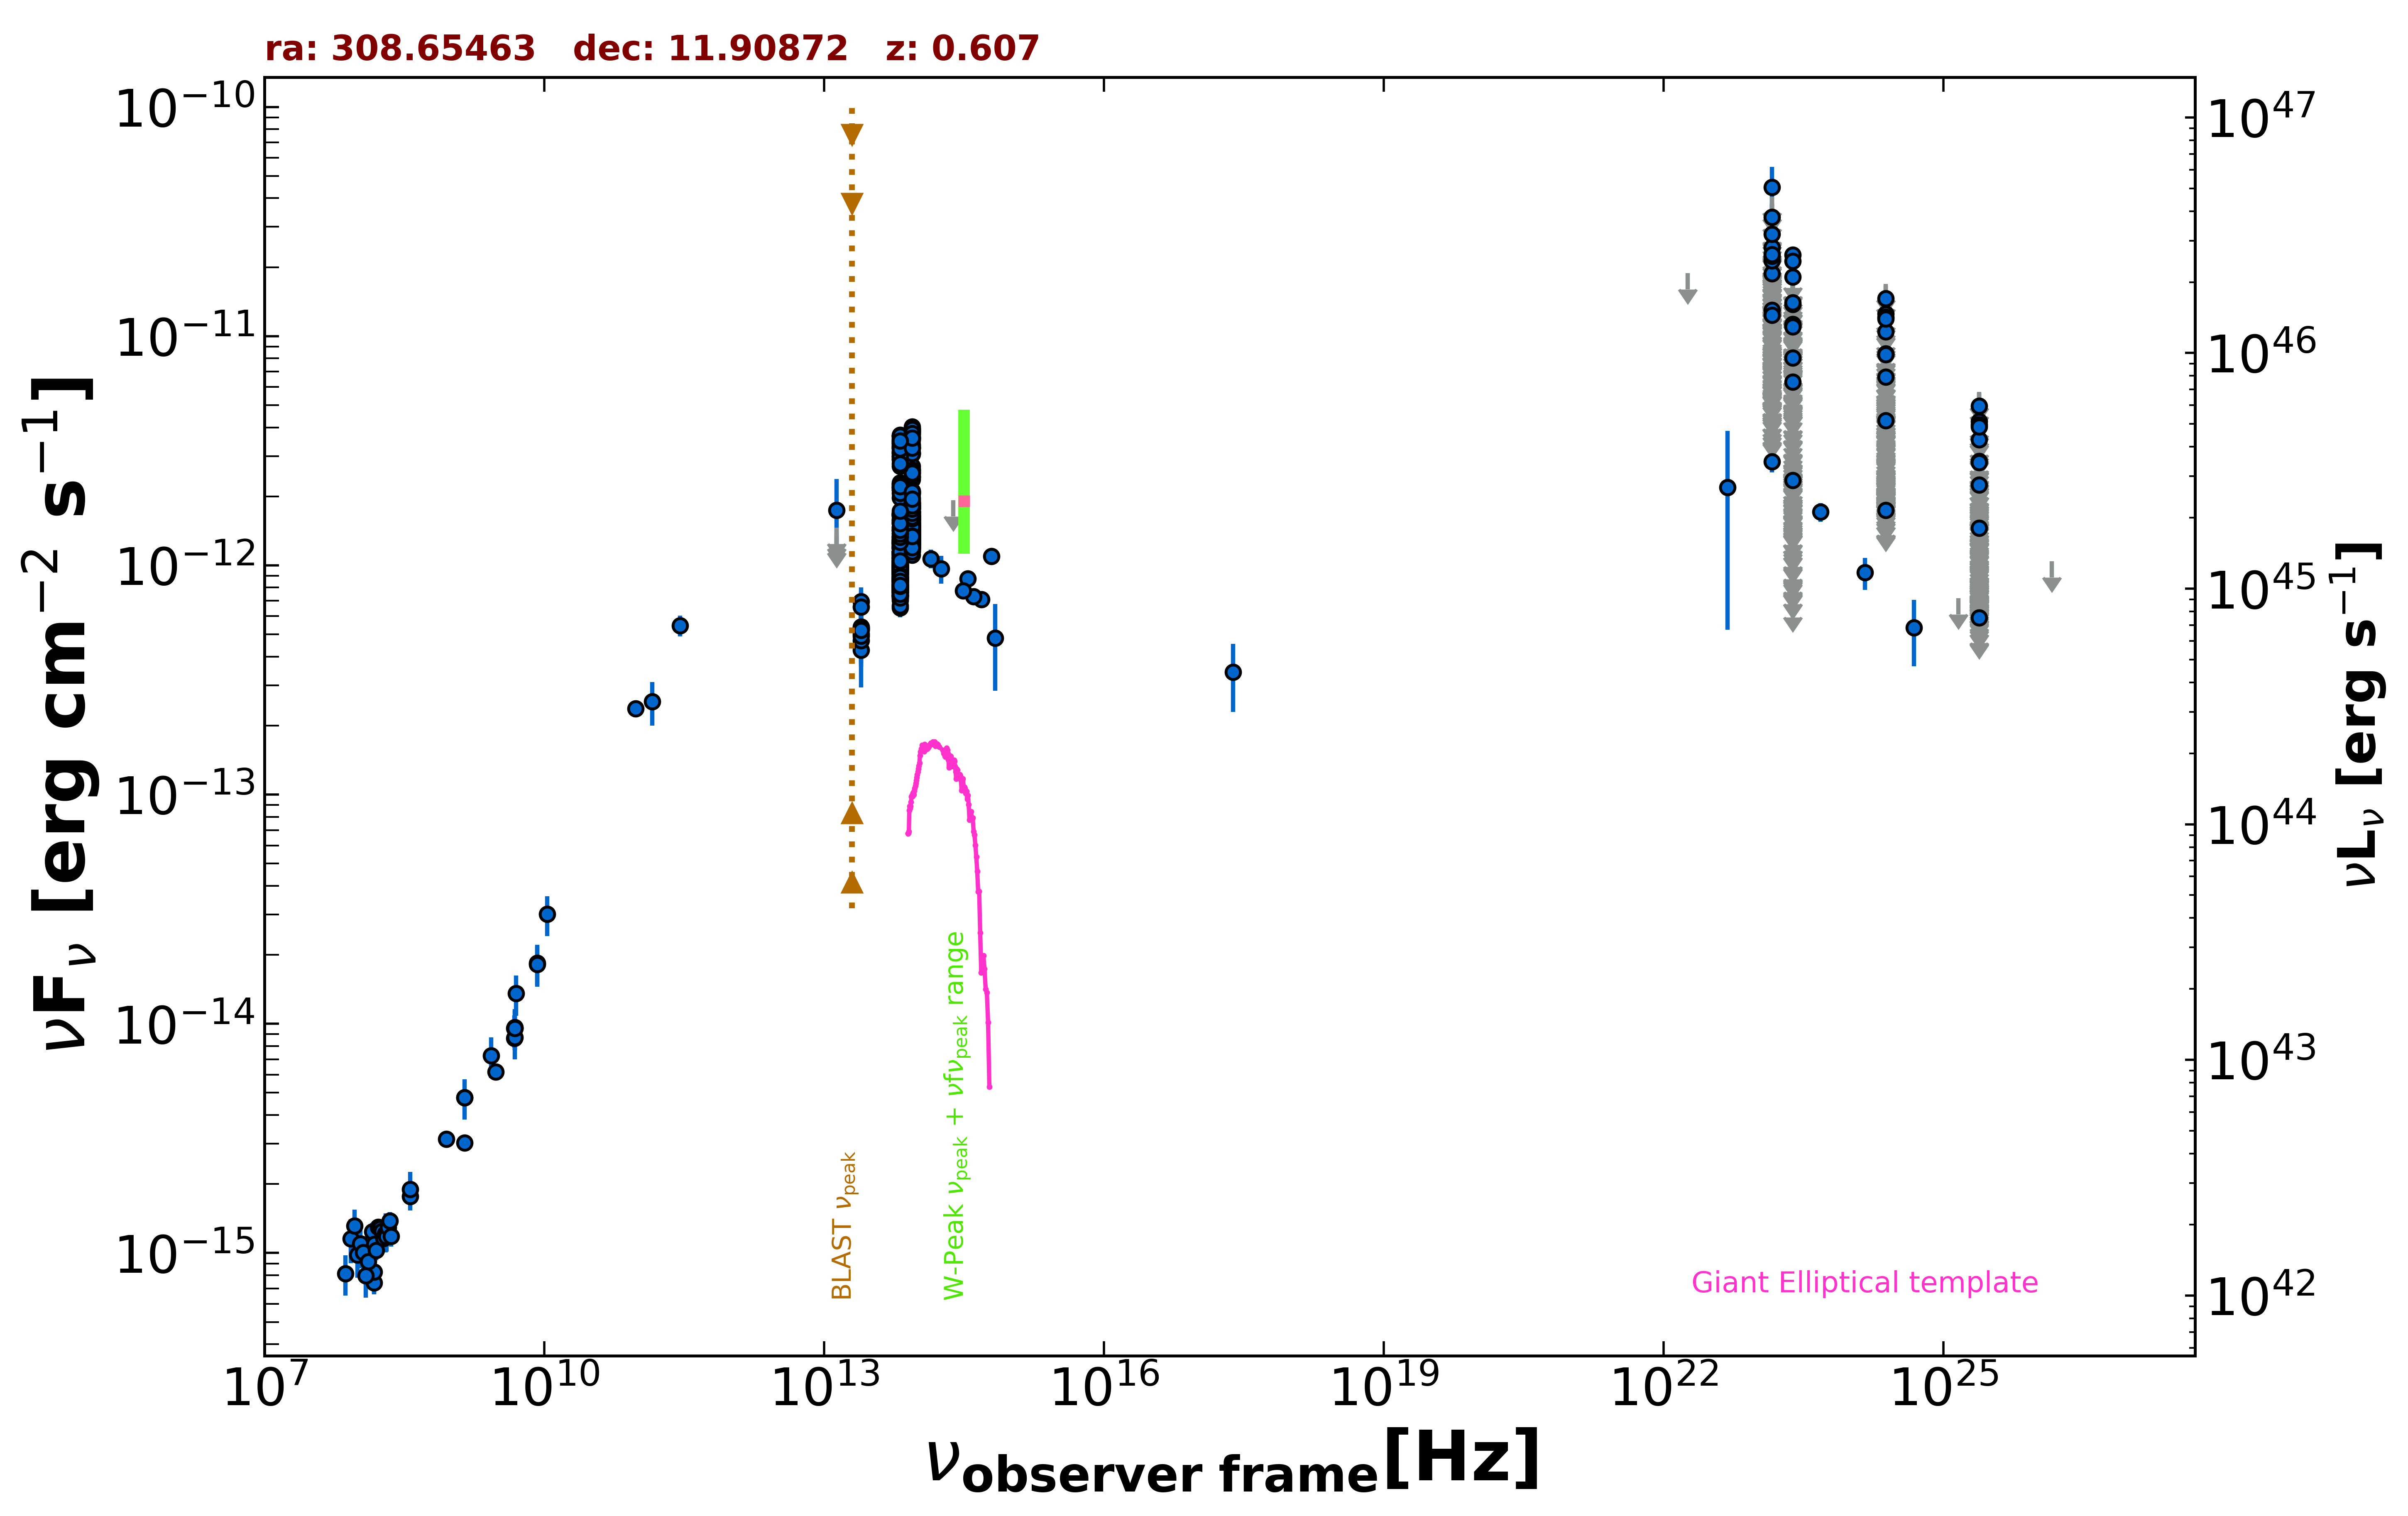

Data behind this chart, as committed beside it:
freq., flux, err_flux, MJD_start, MJD_end, flag, catalog, reference
1.400e+09, 4.773e-15, 1.425e-16, 55000, 55000, , NVSS, Condon et al. 1998  AJ  115  1693
8.870e+08, 3.144e-15, 2.245e-16, 55000, 55000, , RACS, Hale et al. 2021  PASA  38  e058
3.000e+09, 6.178e-15, 4.150e-17, 55000, 55000, , VLASSQL, Gordon et al. 2021  ApJS  255  30
2.418e+17, 3.423e-13, 1.126e-13, 55000, 55000, , RASS, Boller et al. 2016  A&A  103  1
1.500e+08, 7.402e-16, 7.410e-17, 55000, 55000, , TGSS150, Intema et al. 2017  A&A  598  A781
4.800e+09, 8.640e-15, 7.680e-16, 55000, 55000, , GB6, Gregory et al. 1996  ApJS  103  427
4.800e+09, 9.552e-15, 1.346e-15, 55000, 55000, , GB87, Gregory et al. 1992  VizieR  VIII/14/j20…
4.850e+09, 9.554e-15, 0.000e+00, 55000, 55000, , NORTH20, White and Becker  1992  ApJS  79  331
1.400e+09, 3.024e-15, 0.000e+00, 55000, 55000, , NORTH20, White and Becker  1992  ApJS  79  331
3.650e+08, 1.763e-15, 0.000e+00, 55000, 55000, , NORTH20, White and Becker  1992  ApJS  79  331
2.850e+11, 5.472e-13, 5.700e-14, 57192, 57192, , ALMA, Bonato et al. 2019  MNRAS  485  1188
9.506e+10, 2.367e-13, 1.900e-14, 57192, 57192, , ALMA, Bonato et al. 2019  MNRAS  485  1188
1.430e+11, 2.549e-13, 5.480e-14, 55000, 55000, , PCCS2143, GHz The Planck Collaboration 2018  A&A  …
1.389e+14, 1.070e-12, 1.008e-13, 55000, 55000, , 2MASS, Skrutskie et al. 2006  AJ  131  1163
1.804e+14, 9.663e-13, 1.328e-13, 55000, 55000, , 2MASS, Skrutskie et al. 2006  AJ  131  1163
2.427e+14, 1.927e-12, 0.000e+00, 55000, 55000, UL, 2MASS, Skrutskie et al. 2006  AJ  131  1163
8.817e+13, 1.358e-12, 4.500e-15, 55000, 55000, , UNWISE, Schlafly et al. 2019  ApJS  240  30
6.517e+13, 1.427e-12, 5.500e-15, 55000, 55000, , UNWISE, Schlafly et al. 2019  ApJS  240  30
8.817e+13, 1.471e-12, 3.250e-14, 55000, 55000, , WISE, Wright et al. 2010  AJ  140  1868
6.517e+13, 1.067e-12, 2.450e-14, 55000, 55000, , WISE, Wright et al. 2010  AJ  140  1868
2.498e+13, 5.394e-13, 3.880e-14, 55000, 55000, , WISE, Wright et al. 2010  AJ  140  1868
1.363e+13, 9.187e-13, 1.417e-13, 55000, 55000, , WISE, Wright et al. 2010  AJ  140  1868
8.817e+13, 1.603e-12, 4.750e-14, 57147, 57147, , NEOWISE, Mainzer et al. 2014  ApJ  792  30
6.517e+13, 1.010e-12, 5.385e-14, 57147, 57147, , NEOWISE, Mainzer et al. 2014  ApJ  792  30
8.817e+13, 1.454e-12, 4.850e-14, 57147, 57147, , NEOWISE, Mainzer et al. 2014  ApJ  792  30
6.517e+13, 1.178e-12, 5.850e-14, 57147, 57147, , NEOWISE, Mainzer et al. 2014  ApJ  792  30
8.817e+13, 1.639e-12, 5.250e-14, 57147, 57147, , NEOWISE, Mainzer et al. 2014  ApJ  792  30
6.517e+13, 1.141e-12, 6.550e-14, 57147, 57147, , NEOWISE, Mainzer et al. 2014  ApJ  792  30
8.817e+13, 1.597e-12, 4.850e-14, 57147, 57147, , NEOWISE, Mainzer et al. 2014  ApJ  792  30
6.517e+13, 1.253e-12, 5.100e-14, 57147, 57147, , NEOWISE, Mainzer et al. 2014  ApJ  792  30
8.817e+13, 1.450e-12, 4.400e-14, 57147, 57147, , NEOWISE, Mainzer et al. 2014  ApJ  792  30
6.517e+13, 1.189e-12, 6.350e-14, 57147, 57147, , NEOWISE, Mainzer et al. 2014  ApJ  792  30
8.817e+13, 1.597e-12, 4.550e-14, 57147, 57147, , NEOWISE, Mainzer et al. 2014  ApJ  792  30
6.517e+13, 1.148e-12, 5.200e-14, 57147, 57147, , NEOWISE, Mainzer et al. 2014  ApJ  792  30
8.817e+13, 1.526e-12, 4.900e-14, 57147, 57147, , NEOWISE, Mainzer et al. 2014  ApJ  792  30
6.517e+13, 1.130e-12, 6.050e-14, 57147, 57147, , NEOWISE, Mainzer et al. 2014  ApJ  792  30
8.817e+13, 1.569e-12, 4.500e-14, 57147, 57147, , NEOWISE, Mainzer et al. 2014  ApJ  792  30
6.517e+13, 1.124e-12, 4.950e-14, 57147, 57147, , NEOWISE, Mainzer et al. 2014  ApJ  792  30
8.817e+13, 1.616e-12, 4.600e-14, 57146, 57146, , NEOWISE, Mainzer et al. 2014  ApJ  792  30
6.517e+13, 1.206e-12, 5.650e-14, 57146, 57146, , NEOWISE, Mainzer et al. 2014  ApJ  792  30
8.817e+13, 1.600e-12, 4.550e-14, 57147, 57147, , NEOWISE, Mainzer et al. 2014  ApJ  792  30
6.517e+13, 1.241e-12, 5.050e-14, 57147, 57147, , NEOWISE, Mainzer et al. 2014  ApJ  792  30
8.817e+13, 1.654e-12, 4.550e-14, 57146, 57146, , NEOWISE, Mainzer et al. 2014  ApJ  792  30
6.517e+13, 1.188e-12, 5.250e-14, 57146, 57146, , NEOWISE, Mainzer et al. 2014  ApJ  792  30
8.817e+13, 1.443e-12, 6.000e-14, 57147, 57147, , NEOWISE, Mainzer et al. 2014  ApJ  792  30
6.517e+13, 1.149e-12, 4.750e-14, 57147, 57147, , NEOWISE, Mainzer et al. 2014  ApJ  792  30
8.817e+13, 1.697e-12, 5.300e-14, 57147, 57147, , NEOWISE, Mainzer et al. 2014  ApJ  792  30
6.517e+13, 1.249e-12, 5.150e-14, 57147, 57147, , NEOWISE, Mainzer et al. 2014  ApJ  792  30
8.817e+13, 1.397e-12, 5.300e-14, 57147, 57147, , NEOWISE, Mainzer et al. 2014  ApJ  792  30
6.517e+13, 1.012e-12, 4.735e-14, 57147, 57147, , NEOWISE, Mainzer et al. 2014  ApJ  792  30
8.817e+13, 1.422e-12, 4.150e-14, 57685, 57685, , NEOWISE, Mainzer et al. 2014  ApJ  792  30
6.517e+13, 7.897e-13, 4.145e-14, 57685, 57685, , NEOWISE, Mainzer et al. 2014  ApJ  792  30
8.817e+13, 1.328e-12, 4.050e-14, 57685, 57685, , NEOWISE, Mainzer et al. 2014  ApJ  792  30
6.517e+13, 8.787e-13, 4.210e-14, 57685, 57685, , NEOWISE, Mainzer et al. 2014  ApJ  792  30
8.817e+13, 1.451e-12, 5.200e-14, 57685, 57685, , NEOWISE, Mainzer et al. 2014  ApJ  792  30
6.517e+13, 9.100e-13, 4.780e-14, 57685, 57685, , NEOWISE, Mainzer et al. 2014  ApJ  792  30
8.817e+13, 1.363e-12, 4.900e-14, 57685, 57685, , NEOWISE, Mainzer et al. 2014  ApJ  792  30
6.517e+13, 8.407e-13, 4.570e-14, 57685, 57685, , NEOWISE, Mainzer et al. 2014  ApJ  792  30
8.817e+13, 1.323e-12, 4.150e-14, 57685, 57685, , NEOWISE, Mainzer et al. 2014  ApJ  792  30
6.517e+13, 9.372e-13, 4.750e-14, 57685, 57685, , NEOWISE, Mainzer et al. 2014  ApJ  792  30
... 1,306 more rows
